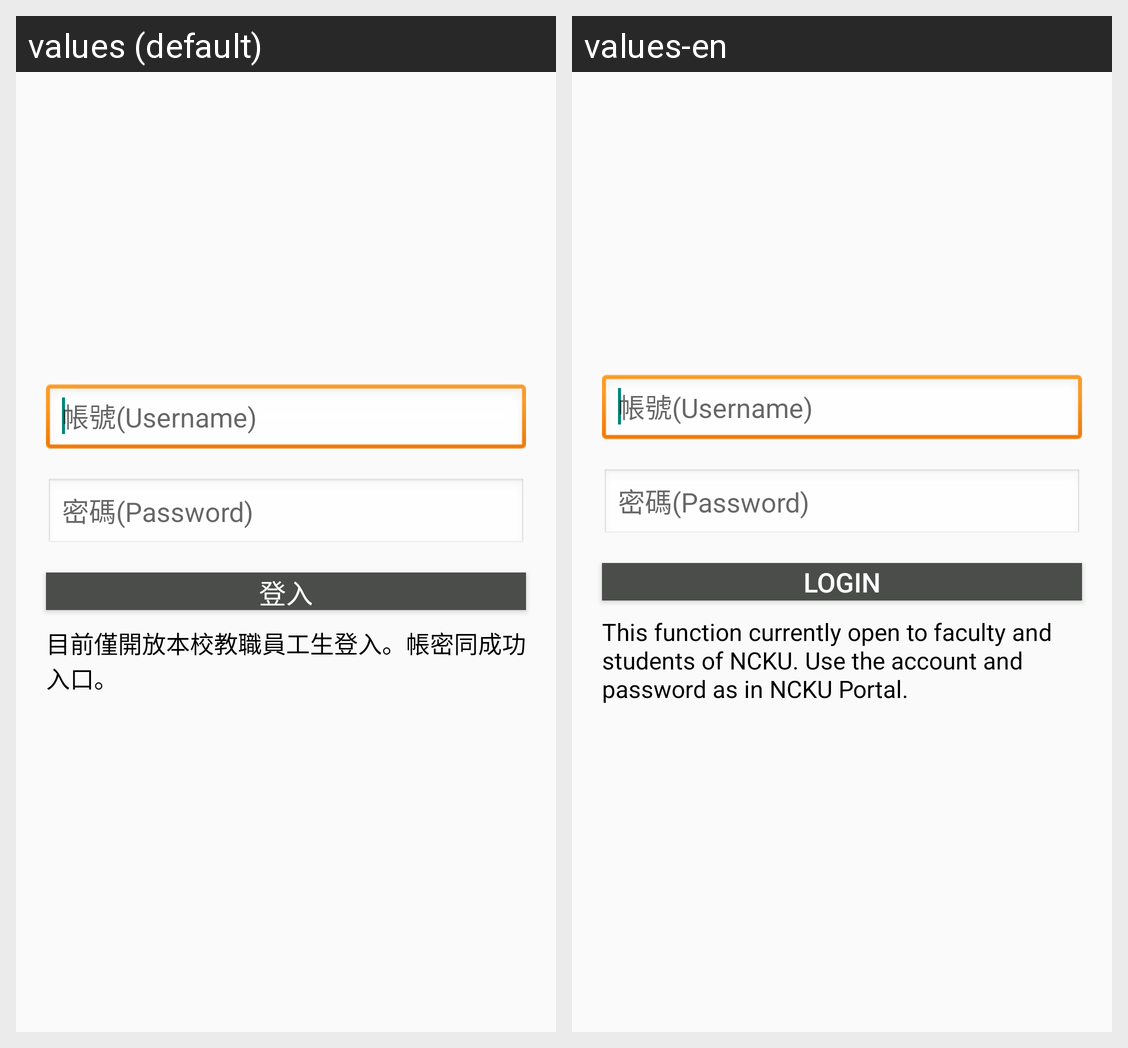

The same Android screen rendered under two of its app's locales, left to right. List the strings drawn on it with the default value and each locale's translation.
Android screen res/layout/fragment_login.xml rendered under 2 locales, left to right: values (default), values-en. Device: Nexus 5 (rendered at 1080×1920; each locale shown at half size, 540×960, under a caption strip naming it); theme AppTheme.
Strings drawn on this screen, with the default value and each locale's value (text and hints the layout hard-codes, and strings that could not be matched under every locale, appear in the picture but are not listed):

urHint
  values: 帳號(Username)
  values-en: 帳號(Username)  [not translated; the default value is used]

pwHint
  values: 密碼(Password)
  values-en: 密碼(Password)  [not translated; the default value is used]

login
  values: 登入
  values-en: Login

login_tip
  values: 目前僅開放本校教職員工生登入。帳密同成功入口。
  values-en: This function currently open to faculty and students of NCKU. Use the account and password as in NCKU Portal.
